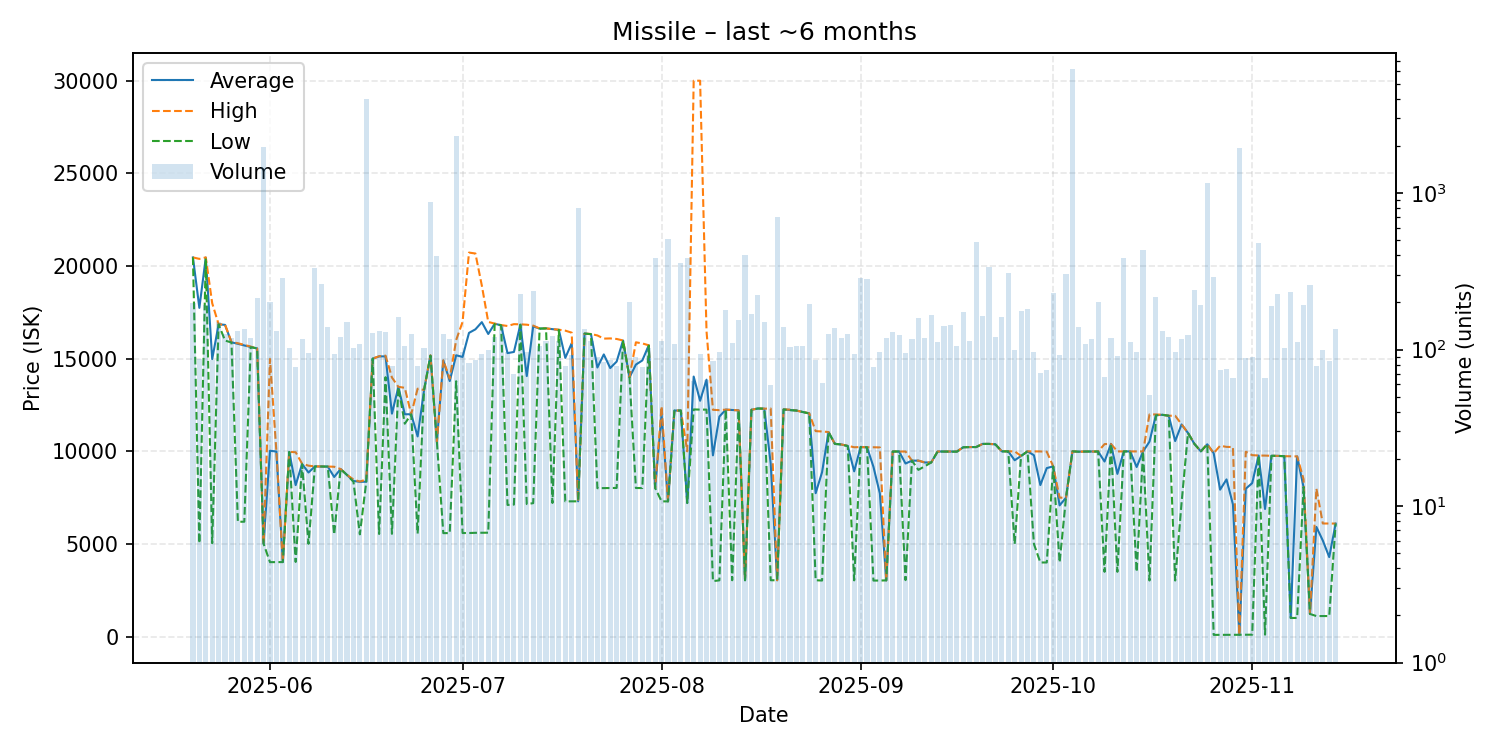

Values plotted in this chart, from the file beside it:
date, average, highest, lowest, order_count, volume
2025-05-20, 20460, 20460, 20460, 69, 197
2025-05-21, 17738, 20380, 5040, 78, 87
2025-05-22, 20450, 20460, 20410, 81, 192
2025-05-23, 14974, 17990, 5047, 85, 86
2025-05-24, 16850, 16850, 16850, 84, 150
2025-05-25, 16820, 16830, 15975, 101, 126
2025-05-26, 15880, 15900, 15870, 93, 118
2025-05-27, 15800, 15830, 6201, 97, 131
2025-05-28, 15710, 15740, 6203, 87, 136
2025-05-29, 15630, 15650, 15620, 104, 118
2025-05-30, 15550, 15550, 15550, 94, 215
2025-05-31, 5020, 5020, 5020, 113, 1968
2025-06-01, 10030, 14980, 4023, 119, 201
2025-06-02, 9991, 9995, 4023, 95, 132
2025-06-03, 4026, 4026, 4026, 90, 285
2025-06-04, 9968, 9970, 9967, 82, 103
2025-06-05, 8178, 9951, 4034, 72, 77
2025-06-06, 9319, 9333, 9308, 83, 117
2025-06-07, 8858, 9226, 5011, 75, 95
2025-06-08, 9186, 9186, 9186, 87, 331
2025-06-09, 9183, 9183, 9183, 80, 261
2025-06-10, 9177, 9180, 9176, 90, 140
2025-06-11, 8617, 9168, 5512, 68, 93
2025-06-12, 9046, 9047, 9044, 80, 120
2025-06-13, 8727, 8727, 8727, 97, 150
2025-06-14, 8400, 8484, 8360, 92, 103
2025-06-15, 8357, 8367, 5523, 87, 108
2025-06-16, 8360, 8486, 8357, 96, 3984
2025-06-17, 15000, 15000, 15000, 109, 128
2025-06-18, 15120, 15130, 5542, 61, 132
2025-06-19, 15120, 15160, 14000, 76, 130
2025-06-20, 12032, 13980, 5550, 70, 79
2025-06-21, 13470, 13480, 13450, 100, 161
2025-06-22, 12000, 13425, 11490, 81, 105
2025-06-23, 12000, 12000, 12000, 95, 126
2025-06-24, 10803, 13380, 5566, 62, 79
2025-06-25, 13300, 13310, 13300, 71, 103
2025-06-26, 15160, 15180, 15160, 71, 882
2025-06-27, 10510, 10510, 10510, 83, 394
2025-06-28, 14900, 14910, 5588, 83, 126
2025-06-29, 13790, 13920, 5590, 81, 117
2025-06-30, 15180, 16000, 13780, 88, 2299
2025-07-01, 15092, 16980, 5594, 75, 96
2025-07-02, 16389, 20720, 5594, 70, 82
2025-07-03, 16580, 20670, 5605, 62, 86
2025-07-04, 16967, 18940, 5607, 68, 94
2025-07-05, 16329, 16980, 5612, 74, 100
2025-07-06, 16880, 16890, 16870, 84, 120
2025-07-07, 16800, 16810, 16800, 70, 144
2025-07-08, 15297, 16760, 7107, 80, 97
2025-07-09, 15360, 16860, 7128, 55, 70
2025-07-10, 16830, 16850, 16830, 91, 226
2025-07-11, 14060, 16830, 7154, 79, 96
2025-07-12, 16740, 16780, 7204, 107, 238
2025-07-13, 16620, 16630, 16620, 88, 105
2025-07-14, 16630, 16630, 16630, 73, 113
2025-07-15, 16590, 16590, 7214, 81, 122
2025-07-16, 16550, 16560, 16550, 71, 114
2025-07-17, 15039, 16510, 7302, 64, 78
2025-07-18, 15833, 16400, 7304, 86, 92
... 119 more rows
